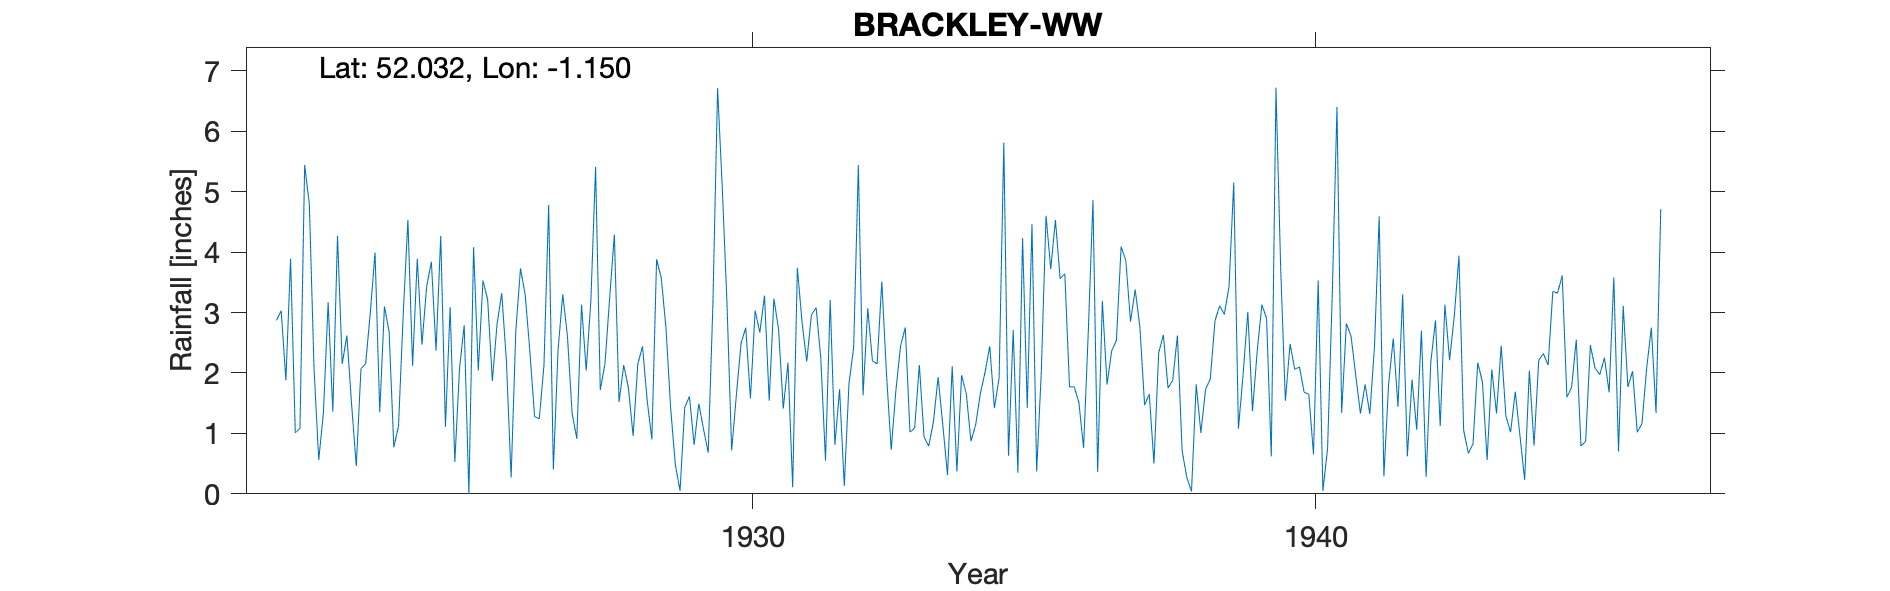

Values plotted in this chart, from the file beside it:
BRACKLEY-WW, , , , , , , , , , , , , , , , , , , , , , , 
Grid ref, SP5841037392, Long, -1.15, Lat, 52.03, Elevation, 471, ft, , , , , , , , , , , , , , , 
Station no, 1093, , , , , , , , , , , , , , , , , , , , , , 
, 1920, 1921, 1922, 1923, 1924, 1925, 1926, 1927, 1928, 1929, 1930, 1931, 1932, 1933, 1934, 1935, 1936, 1937, 1938, 1939, 1940, 1941, 1942
January, , , 2.87, 1.36, 2.68, 1.11, 3.32, 2.38, 4.29, 1.41, 3.16, 1.41, 1.73, 1.71, 2.11, 0.63, 3.64, 4.09, 2.62, 5.15, 2.48, 2.82, 3.3
February, , , 3.03, 4.27, 0.77, 3.09, 2.19, 3.3, 1.52, 0.48, 0.72, 2.17, 0.13, 2.45, 0.37, 2.71, 1.77, 3.86, 0.71, 1.08, 2.06, 2.61, 0.62
March, , , 1.88, 2.15, 1.12, 0.53, 0.27, 2.61, 2.13, 0.05, 1.63, 0.11, 1.82, 2.75, 1.96, 0.35, 1.77, 2.85, 0.27, 1.98, 2.1, 1.96, 1.89
April, , , 3.89, 2.62, 2.96, 2.07, 2.7, 1.33, 1.75, 1.43, 2.49, 3.74, 2.42, 1.02, 1.66, 4.23, 1.51, 3.38, 0.04, 3.01, 1.68, 1.33, 1.06
May, , , 1.01, 1.48, 4.53, 2.79, 3.73, 0.91, 0.96, 1.61, 2.75, 2.84, 5.44, 1.09, 0.87, 1.42, 0.76, 2.76, 1.81, 1.37, 1.65, 1.81, 2.7
June, , , 1.08, 0.46, 2.12, 0, 3.29, 3.13, 2.15, 0.81, 1.58, 2.19, 1.63, 2.13, 1.14, 4.46, 2.68, 1.47, 1.01, 2.36, 0.65, 1.32, 0.28
July, , , 5.44, 2.07, 3.89, 4.08, 2.35, 2.04, 2.44, 1.49, 3.03, 2.96, 3.07, 0.94, 1.66, 0.37, 4.86, 1.65, 1.73, 3.13, 3.53, 2.44, 2.18
August, , , 4.79, 2.15, 2.47, 2.04, 1.28, 3.2, 1.54, 1.07, 2.67, 3.08, 2.2, 0.79, 2.01, 2.04, 0.36, 0.5, 1.9, 2.9, 0.05, 4.59, 2.87
September, , , 2.07, 3.01, 3.43, 3.53, 1.24, 5.41, 0.9, 0.68, 3.28, 2.24, 2.15, 1.19, 2.44, 4.6, 3.19, 2.33, 2.86, 0.62, 0.75, 0.29, 1.12
October, , , 0.56, 3.99, 3.84, 3.21, 2.13, 1.72, 3.88, 3.13, 1.54, 0.55, 3.51, 1.93, 1.42, 3.72, 1.81, 2.63, 3.11, 6.72, 3.31, 1.81, 3.13
November, , , 1.34, 1.35, 2.37, 1.87, 4.78, 2.15, 3.57, 6.71, 3.23, 3.21, 1.98, 1.14, 1.92, 4.53, 2.37, 1.75, 2.97, 3.74, 6.4, 2.57, 2.21
December, , , 3.17, 3.1, 4.27, 2.81, 0.4, 3.24, 2.75, 5.06, 2.72, 0.81, 0.73, 0.31, 5.81, 3.56, 2.54, 1.88, 3.43, 1.54, 1.34, 1.44, 2.94
Total, , , 31.13, 28.01, 34.45, 27.13, 27.68, 31.42, 27.88, 23.93, 28.8, 25.31, 26.81, 17.45, 23.37, 32.62, 27.26, 29.15, 22.46, 33.6, 26, 24.99, 24.3
TYRain_1951-1960_06_pt1-page-071.csv not…, , , , , , , , , , , , , , , , , , , , , , , 
